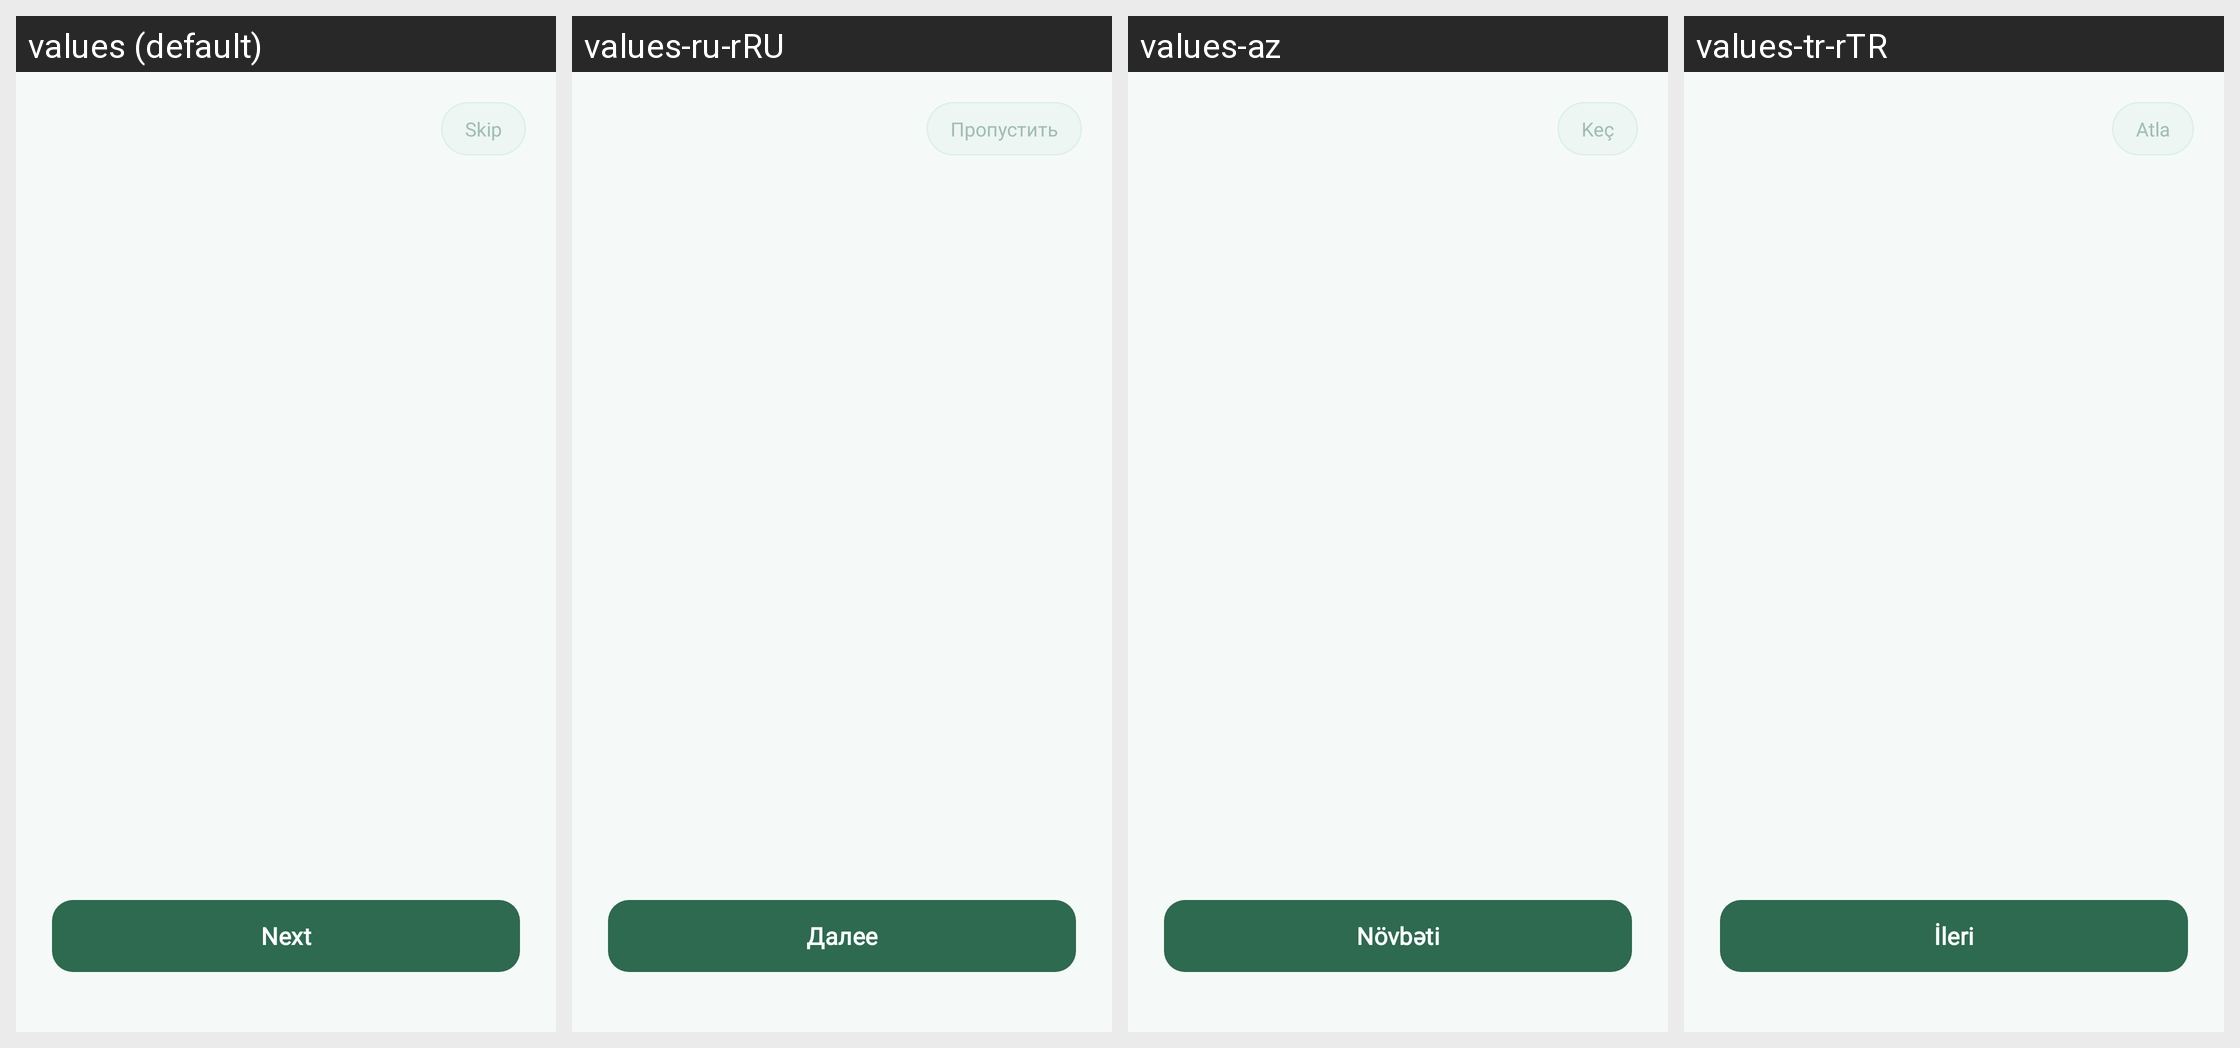

Strings drawn on this Android screen and how each of the app's shown locales translates them:
Android screen res/layout/fragment_onboarding.xml rendered under 4 locales, left to right: values (default), values-ru-rRU, values-az, values-tr-rTR. Device: Nexus 5 (rendered at 1080×1920; each locale shown at half size, 540×960, under a caption strip naming it); theme Theme.CalixyAI.
Strings drawn on this screen, with the default value and each locale's value (text and hints the layout hard-codes, and strings that could not be matched under every locale, appear in the picture but are not listed):

skip
  values: Skip
  values-ru-rRU: Пропустить
  values-az: Keç
  values-tr-rTR: Atla

next
  values: Next
  values-ru-rRU: Далее
  values-az: Növbəti
  values-tr-rTR: İleri
